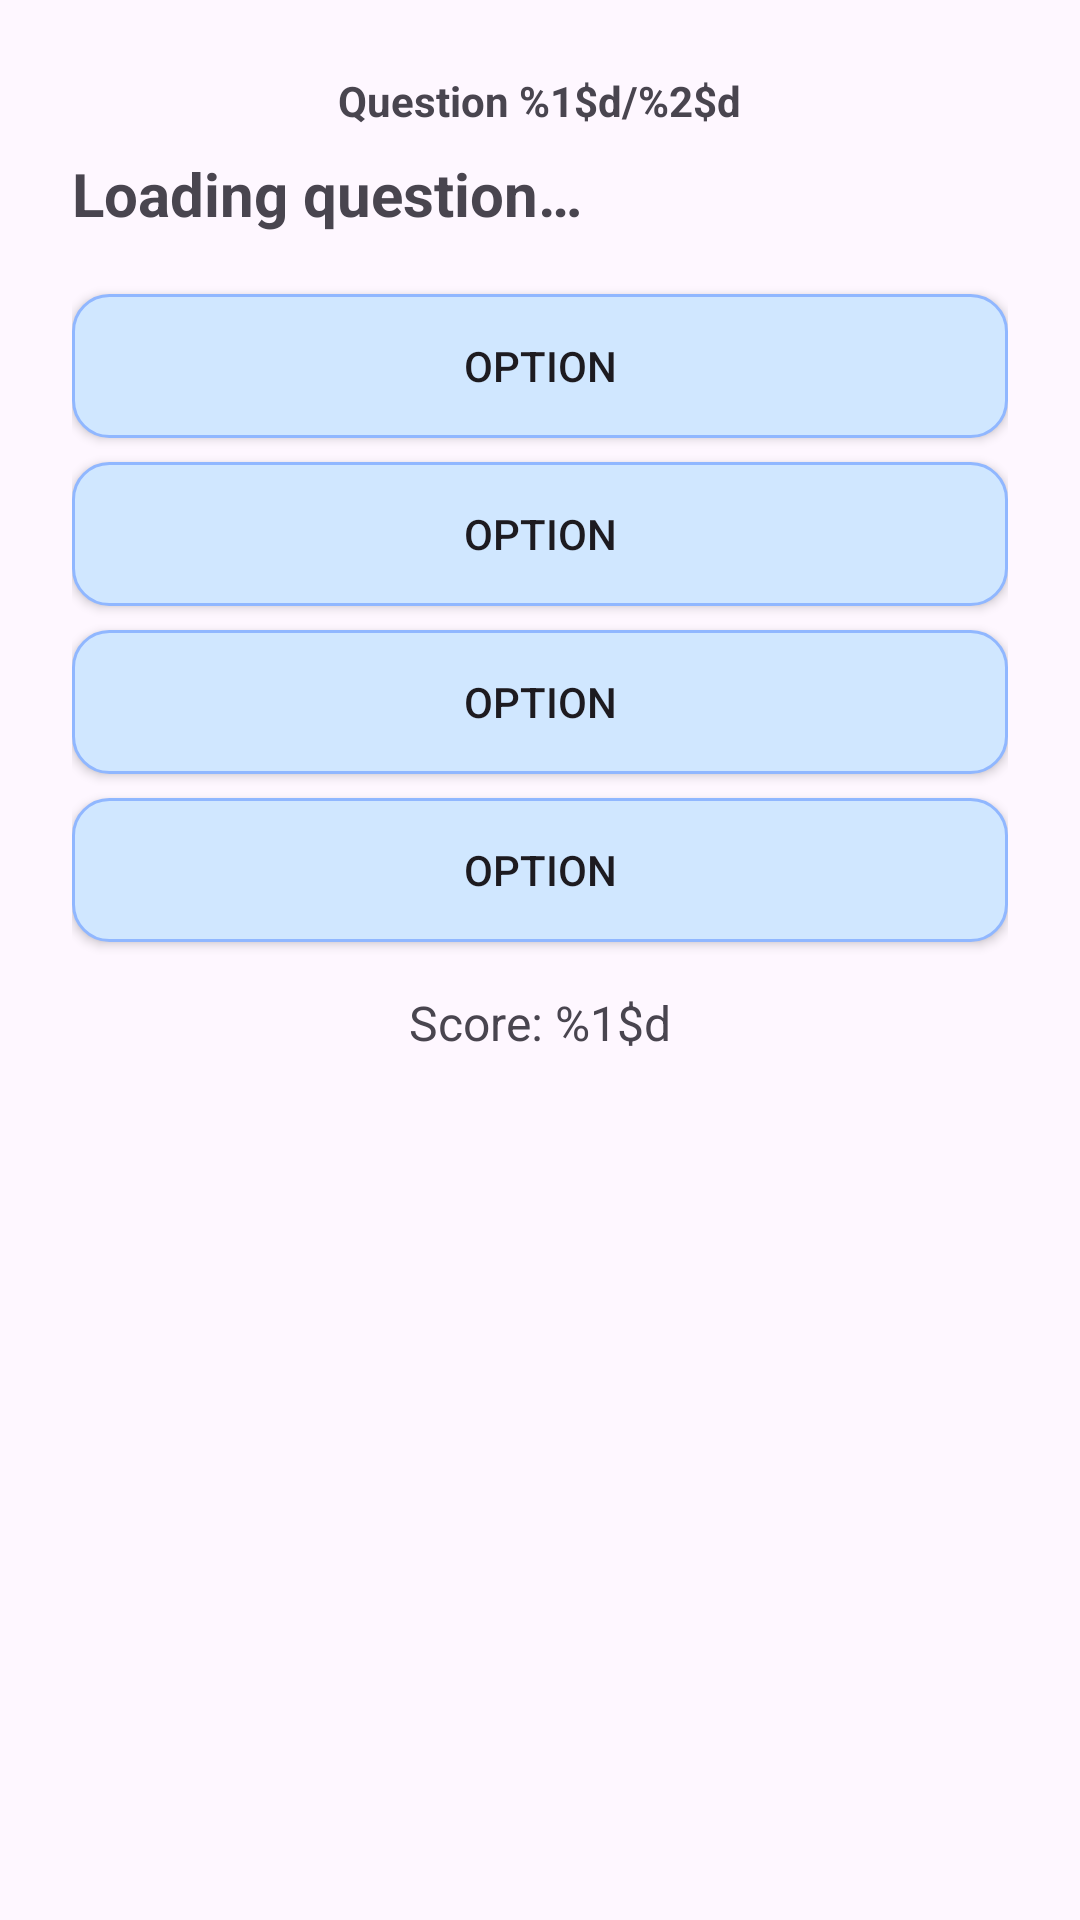

Write the Android layout XML for this screen, with the resource values it uses.
<!-- AndroidManifest.xml: application theme Theme.QuizMaster01 -->
<!-- res/layout/fragment_game.xml -->
<ScrollView xmlns:android="http://schemas.android.com/apk/res/android"
    android:layout_width="match_parent"
    android:layout_height="match_parent"
    android:padding="24dp">

    <LinearLayout
        android:layout_width="match_parent"
        android:layout_height="wrap_content"
        android:orientation="vertical"
        android:gravity="center_horizontal">

        <TextView
            android:id="@+id/tvProgress"
            android:layout_width="wrap_content"
            android:layout_height="wrap_content"
            android:text="@string/question_progress"
            android:textSize="14sp"
            android:textStyle="bold"
            android:layout_marginBottom="8dp"/>

        <TextView
            android:id="@+id/tvQuestion"
            android:layout_width="match_parent"
            android:layout_height="wrap_content"
            android:text="@string/loading_question"
            android:textSize="20sp"
            android:textStyle="bold"
            android:layout_marginBottom="16dp"/>

        <Button
            android:id="@+id/btnOption1"
            android:layout_width="match_parent"
            android:layout_height="wrap_content"
            android:text="@string/option_default"
            android:background="@drawable/option_button_bg"
            android:layout_marginVertical="4dp"/>

        <Button
            android:id="@+id/btnOption2"
            android:layout_width="match_parent"
            android:layout_height="wrap_content"
            android:text="@string/option_default"
            android:background="@drawable/option_button_bg"
            android:layout_marginVertical="4dp"/>

        <Button
            android:id="@+id/btnOption3"
            android:layout_width="match_parent"
            android:layout_height="wrap_content"
            android:text="@string/option_default"
            android:background="@drawable/option_button_bg"
            android:layout_marginVertical="4dp"/>

        <Button
            android:id="@+id/btnOption4"
            android:layout_width="match_parent"
            android:layout_height="wrap_content"
            android:text="@string/option_default"
            android:background="@drawable/option_button_bg"
            android:layout_marginVertical="4dp"/>

        <Button
            android:id="@+id/btnNext"
            android:layout_width="match_parent"
            android:layout_height="wrap_content"
            android:text="@string/next_question"
            android:visibility="gone"
            android:layout_marginTop="16dp"/>

        <TextView
            android:id="@+id/tvScore"
            android:layout_width="wrap_content"
            android:layout_height="wrap_content"
            android:text="@string/score_display"
            android:textSize="16sp"
            android:layout_marginTop="12dp"/>
    </LinearLayout>
</ScrollView>
<!-- resources referenced by this layout -->
<resources>
  <!-- drawable option_button_bg (drawable) -->
  <?xml version="1.0" encoding="utf-8"?>
  <shape xmlns:android="http://schemas.android.com/apk/res/android"
      android:shape="rectangle">
  
      
      <solid android:color="#D0E7FF" />  
  
      
      <corners android:radius="12dp" />
  
      
      <stroke
          android:width="1dp"
          android:color="#90B7FF" /> 
  </shape>
  <string name="loading_question">Loading question…</string>
  <string name="next_question">Next Question</string>
  <string name="option_default">Option</string>
  <string name="question_progress">Question %1$d/%2$d</string>
  <string name="score_display">Score: %1$d</string>
  <style name="Theme.QuizMaster01" parent="Base.Theme.QuizMaster01" />
  <style name="Base.Theme.QuizMaster01" parent="Theme.Material3.DayNight.NoActionBar">
          
          
      </style>
</resources>
